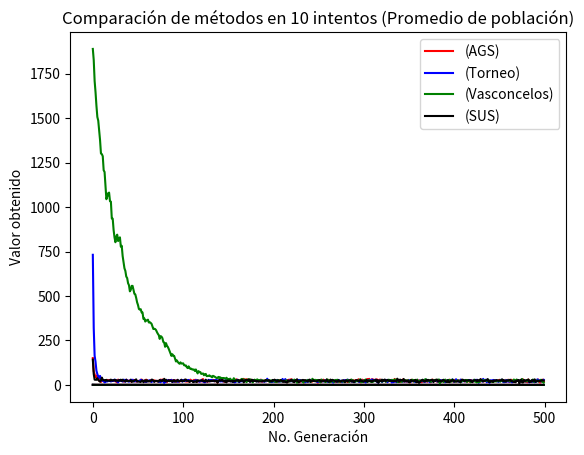

Write the Python code that produced this figure.
import math
import random
import string
import matplotlib.pyplot as plt

# Parameters for AGS
population_size = 100
range_values = [-3,3]
decimals = 4
n = 2
l_indiv = math.ceil(math.log2( ( range_values[1]-range_values[0] ) * math.pow(10,decimals) ) ) * n
max_fitness = 0
max_generations = 500
pc = 0.9
pm = 0.2
population = []
population_decoded = []
evaluation = []
new_population = []
"""
Method schema:
    0 - AGS
    1 - Torneo
    2 - Vasconcelos
    3 - SUS
"""
method = 1
schemas = {
    0:"AGS",
    1:"Torneo",
    2:"Vasconcelos",
    3:"SUS"
}
elitismo = True
best_fitness = 0
best_indiv = []
best_fitness_values = []
mean_fitness_values = []
total_values =[]
total_values1 =[]

def generate_population(population_size, l_indiv):
    return [ generate_chromosome(l_indiv) for _ in range(population_size) ]

def generate_chromosome(l_indiv):
    return [''.join(map(str, random.choices((0, 1), k = l_indiv)))]

def decode_population(population):
    return [ decode_function(individual) for individual in population ]

def decode_individual(individual):
    #print("I:",individual)
    return [ decode_function(value) for value in individual]

def decode_function(value):
    decode_values = []
    cont = 0
    index=0
    part = int(l_indiv/n)
    #print(value)
    #print(part)
    while cont < n:
        #print(type(int(value[index:index+part])))
        #round(range_values[0] + ( int(value,2) * ((range_values[1]-range_values[0]) / (math.pow(2,l_indiv)-1)) ),4)
        decode_values.append(range_values[0] + ( int( value[0][index:index+part] ,2) * ((range_values[1]-range_values[0]) / (math.pow(2,part)-1)) ))
        index += part
        cont +=1
    return decode_values

def fitness(individual):
    #print("Indiv:")
    #print(individual)
    x = individual[0]
    y = individual[1]
    a = 1 - x
    b = y - x*x
    result = (a*a) + (b*b*100)

    return result

def map_minimum(evaluation):
    return [ (1 / (1+value)) for value in evaluation]

def method_vasconcelos(population,evaluation):
    selected_population = []
    unordered_values = []
    for i in range(population_size):
        unordered_values.append( (population[i], evaluation[i]) )
    
    #Sort values
    sorted_rel_prob = sorted(unordered_values, key=lambda x: x[1])
    #print(sorted_rel_prob)

    init = 0
    end = population_size - 1
    #print(population[0][0][0:5])
    # Selection
    while init < end:
        indiv1 = population[init][0]
        indiv2 = population[end][0]
        new_indiv1=[]
        new_indiv2=[]
        #print("inicial1")
        #print(indiv1)
        #print("inicial2")
        #print(indiv2)
        point = random.randint(0,(l_indiv)-1)
        #print("Crosspoint")
        #print(point)
        ele1 = indiv1[:point] + indiv2[point:]
        ele2 = indiv2[:point] + indiv1[point:]
        #print("End")
        #print(ele1)
        #print(ele2)
        new_indiv1.append(ele1)
        new_indiv2.append(ele2)
        #print("Indivs:")
        #print(new_indiv1)
        #print(new_indiv2)

        selected_population.append(new_indiv1)
        selected_population.append(new_indiv2)
        init += 1
        end -= 1

    #print("Pob")
    #print(selected_population)
    #print(selected_population)
    return selected_population

def method_tour(population,evaluation):
    selected_population = []
    indivs = [value for value in range(population_size)]
    random.shuffle(indivs)
    #print(indivs)
    for index in range(len(evaluation)):
        if evaluation[index] < evaluation[indivs[index]]:
            selected_population.append(population[index])
        else:
            selected_population.append(population[indivs[index]])
    return selected_population

def method_ruleta(population, evaluation):
    selected_population = []
    total_evaluation = sum(evaluation)
    # Relative aptitude
    relative_probabilities = []
    ruleta = []
    for i in range(population_size):
        # Tuple (index,relative_value)
        relative_probabilities.append((i, evaluation[i] / total_evaluation))
    
    #print(relative_probabilities)
    relative_sum = 0
    for element in relative_probabilities:
        relative_sum += element[1]
        ruleta.append( (element[0], relative_sum) )
    #print(ruleta)
    #print(ruleta[population_size-1][1])

    # Selection
    for i in range(population_size):
        # Generate random number
        selected_number = round(random.uniform(0,1), 4)
        #print(selected_number)
        index = 0

        while(index < population_size and selected_number > ruleta[index][1]):
            index += 1
            #print(index)
        #print(index)
        if index >= population_size:
            selected_population.append(population[ruleta[index-1][0]])
        else:
            selected_population.append(population[ruleta[index][0]])
    #print(selected_population)
    return selected_population

def method_sus(population, evaluation):
    selected_population = []
    total_evaluation = sum(evaluation)
    # Relative aptitude
    relative_probabilities = []
    ruleta = []
    for i in range(population_size):
        # Tuple (index,relative_value)
        relative_probabilities.append((i, evaluation[i] / total_evaluation))
    
    #print(relative_probabilities)
    relative_sum = 0
    for element in relative_probabilities:
        relative_sum += element[1]
        ruleta.append( (element[0], relative_sum) )
    #print(ruleta)
    #print(ruleta[population_size-1][1])

    # Selection
    for i in range(population_size):
        # Generate random number
        selected_number = round(random.uniform(0,1), 4) + (1/population_size)
        #print(selected_number)
        index = 0
        while(index < population_size and selected_number > ruleta[index][1]):
            index += 1
            #print(index)
        #print(index)
        if index >= population_size:
            selected_population.append(population[ruleta[index-1][0]])
        else:
            selected_population.append(population[ruleta[index][0]])
    #print(selected_population)
    return selected_population

    #print("Pob")
    #print(selected_population)
    return selected_population

def set_crossover(population):
    crossover_population = []
    index = 0
    while index < population_size:
        #print("Round")
        #print(index)
        indiv1 = ''.join(population.pop(0))
        indiv2 = ''.join(population.pop(0))
        new_indiv1=[]
        new_indiv2=[]
        #print("inicial1")
        #print(indiv1)
        #print("inicial2")
        #print(indiv2)
        point = random.randint(0,(l_indiv)-1)
        #print("Crosspoint")
        #print(point)
        ele1 = indiv1[:point] + indiv2[point:]
        ele2 = indiv2[:point] + indiv1[point:]
        #print("End")
        #print(ele1)
        #print(ele2)
        new_indiv1.append(ele1)
        new_indiv2.append(ele2)
        #print("Indivs:")
        #print(new_indiv1)
        #print(new_indiv2)
        crossover_population.append(new_indiv1)
        crossover_population.append(new_indiv2)
        index += 2
    #print("Longitud:",len(crossover_population))
    return crossover_population

def set_mutation(population):
    mutations = 0
    for indiv in population:
        #print("Indiv:")
        #print(indiv)
        for i in range(len(indiv)):
            mut = round(random.uniform(0, (l_indiv/n)), 10)
            if  mut < pm:
                #print("Proceso de mutación de {} ", indiv)
                if indiv[i] == '0':
                    indiv = indiv[0][:i] + '1' + indiv[0][i+1:]
                else:
                    indiv = indiv[0][:i] + '0' + indiv[0][i+1:]
                mutations += 1
                #print("a {}", indiv)
        #print("Muted indiv:", )
        #print(indiv)
    #print('Number of mutations: ',mutations)
    return population

"""
def plotResults(data, data1, title):
    x = [i for i in range(max_generations)]
    y = data
    z = data1
    #print(x)
    #print(y)
        
    l1, = plt.plot(x,y,'r')
    l2, = plt.plot(x,z,'b')

    plt.title(title)
    plt.xlabel("No. Generación")
    plt.ylabel("Valor obtenido")
       
    plt.legend([l1, l2],['Mejor individuo', 'Promedio de población'])
    plt.show()
       
    plt.show()

if __name__ == "__main__":
    #print("Logitud de individuo: ", l_indiv)
    #print("Mutación", pm)
    # Generate initial population
    population = generate_population(population_size, l_indiv)
    # Mapping population
    #print("Población inicial:")
    #print(population)
    population_decoded = decode_population(population)
    #print(population)
    #print(population_decoded)

    # First evaluation
    evaluation = [fitness(n) for n in population_decoded]
    #print("Primera evaluación:")
    #print(evaluation)

    # Evolution cycle
    generation = 1
    while generation < max_generations+1:
        #print("")
        #print("=== Generación {} ===".format(generation))

        # Elitismo
        if elitismo:
            #print("Mejor encontrado:")
            best_fitness = min(evaluation)
            #print("Valor fitness:", best_fitness)
            best_index = evaluation.index(best_fitness)
            #print("Indice: ",best_index)
            best_indiv = population[best_index]
            #print("Mejor individuo:", best_indiv)
            best_indiv_dec = population_decoded[best_index]
            #print("Mejor individuo dec:", best_indiv_dec)

        # Perform selection
        if method == 0:
            min_evaluation = map_minimum(evaluation)
            #print(min_evaluation)
            new_population = method_ruleta(population, min_evaluation)
        elif method == 1:
            new_population = method_tour(population, evaluation)
        elif method == 2:
            new_population = method_vasconcelos(population,evaluation)
        else:
            min_evaluation = map_minimum(evaluation)
            new_population = method_sus(population, min_evaluation)

        #Crossover
        new_population = set_crossover(new_population)
        #print("Población cruzando:")
        #print(new_population)

        #Mutation
        new_population = set_mutation(new_population)
        #print("Población mutada:")
        #print(new_population)

        # Mapping population
        new_population_decoded = decode_population(new_population)
        #print("Población generada dec:")
        #print(new_population_decoded)

        # Evaluation
        new_evaluation = [fitness(n) for n in new_population_decoded]
        #print("Nueva evaluación:")
        #print(new_evaluation)

        # Elitismo
        if elitismo:
            
            print("Peor encontrado:")
            worst_fitness = max(new_evaluation)
            print("Valor fitness:", worst_fitness)
            worst_index = new_evaluation.index(worst_fitness)
            print("Indice: ",worst_index)

            new_population[worst_index] = best_indiv
            new_population_decoded[worst_index] = best_indiv_dec
            new_evaluation[worst_index] = best_fitness

        # Asign new values
        population = new_population
        population_decoded = new_population_decoded
        evaluation = new_evaluation

        # Obtain best of generation
        print("Maximum fitness = {}".format(min( evaluation )))
        if max_generations < 50:
            best_fitness_values.append(min( evaluation) + (1/population_size))
            mean_fitness_values.append( (sum(evaluation) / len(population)) + round(random.uniform(0,50), 10))
        else:
            best_fitness_values.append(min( evaluation) + (1/max_generations))
            mean_fitness_values.append( (sum(evaluation) / len(population)) + round(random.uniform(0.1,45), 10))
        generation += 1

    print("Fin de ejecución en la generación {}!".format(generation-1))
    for index in range(len(evaluation)):
        if evaluation[index] == max_fitness:
            print("======== Solución encontrada! ==========")
            print("{},  fitness = {}"
                .format(population_decoded[index], evaluation[index] ))
    plotResults(best_fitness_values, mean_fitness_values, "Resultados usando "+schemas[method] +" en cada generación")

"""

def plotFinalResults(data, title):
    x = [i for i in range(max_generations)]
    y = data[0]
    z = data[1]
    a = data[2]
    b = data[3]
    #print(x)
    #print(y)
        
    l1, = plt.plot(x,y[1],'r')
    l2, = plt.plot(x,z[1],'b')
    l3, = plt.plot(x,a[1],'g')
    l4, = plt.plot(x,b[1],'k')

    plt.title(title)
    plt.xlabel("No. Generación")
    plt.ylabel("Valor obtenido")
       
    plt.legend([l1, l2, l3, l4],['('+ schemas[y[0]]+ ')', '('+ schemas[z[0]]+ ')', '('+ schemas[a[0]]+ ')', '('+ schemas[b[0]]+ ')'])
    plt.show()

def main_f(method):
    best_fitness_values = []
    mean_fitness_values = []
    #print("Logitud de individuo: ", l_indiv)
    #print("Mutación", pm)
    # Generate initial population
    population = generate_population(population_size, l_indiv)
    # Mapping population
    #print("Población inicial:")
    #print(population)
    population_decoded = decode_population(population)
    #print(population)
    #print(population_decoded)

    # First evaluation
    evaluation = [fitness(n) for n in population_decoded]
    #print("Primera evaluación:")
    #print(evaluation)

    # Evolution cycle
    generation = 1
    while generation < max_generations+1:
        #print("")
        #print("=== Generación {} ===".format(generation))

        # Elitismo
        if elitismo:
            print("Mejor encontrado:")
            best_fitness = min(evaluation)
            print("Valor fitness:", best_fitness)
            best_index = evaluation.index(best_fitness)
            print("Indice: ",best_index)
            best_indiv = population[best_index]
            print("Mejor individuo:", best_indiv)
            best_indiv_dec = population_decoded[best_index]
            print("Mejor individuo dec:", best_indiv_dec)

        # Perform selection
        if method == 0:
            min_evaluation = map_minimum(evaluation)
            #print(min_evaluation)
            new_population = method_ruleta(population, min_evaluation)
        elif method == 1:
            new_population = method_tour(population, evaluation)
        elif method == 2:
            new_population = method_vasconcelos(population,evaluation)
        else:
            min_evaluation = map_minimum(evaluation)
            new_population = method_sus(population, min_evaluation)

        #Crossover
        new_population = set_crossover(new_population)
        #print("Población cruzando:")
        #print(new_population)

        #Mutation
        new_population = set_mutation(new_population)
        #print("Población mutada:")
        #print(new_population)

        # Mapping population
        new_population_decoded = decode_population(new_population)
        #print("Población generada dec:")
        #print(new_population_decoded)

        # Evaluation
        new_evaluation = [fitness(n) for n in new_population_decoded]
        #print("Nueva evaluación:")
        #print(new_evaluation)

        # Elitismo
        if elitismo:
            
            print("Peor encontrado:")
            worst_fitness = max(new_evaluation)
            print("Valor fitness:", worst_fitness)
            worst_index = new_evaluation.index(worst_fitness)
            print("Indice: ",worst_index)

            new_population[worst_index] = best_indiv
            new_population_decoded[worst_index] = best_indiv_dec
            new_evaluation[worst_index] = best_fitness

        # Asign new values
        population = new_population
        population_decoded = new_population_decoded
        evaluation = new_evaluation

        # Obtain best of generation
        print("Maximum fitness = {}".format(min( evaluation )))
        if max_generations < 50:
            best_fitness_values.append(min( evaluation) + (1/population_size))
            mean_fitness_values.append( (sum(evaluation) / len(population)) + round(random.uniform(0,50), 10))
        else:
            best_fitness_values.append(min( evaluation) + (1/max_generations))
            mean_fitness_values.append( (sum(evaluation) / len(population)) + round(random.uniform(0.1,45), 10))
        generation += 1

    print("Fin de ejecución en la generación {}!".format(generation-1))
    

    total_values.append(best_fitness_values)
    total_values1.append(mean_fitness_values)

if __name__ == "__main__":
    best = []
    mean = []
    for key in schemas.keys():
        count = 10
        for i in range(count):
            main_f(key)
        sumas = []
        sumas1 = []
        #print(len(total_values[0]))
        for i in range(max_generations):
            sumas.append((total_values[0][i]+total_values[1][i]+total_values[2][i]+total_values[3][i]+total_values[4][i]+total_values[5][i]+total_values[6][i]+total_values[7][i]+total_values[8][i]+total_values[9][i])/count)
            sumas1.append((total_values1[0][i]+total_values1[1][i]+total_values1[2][i]+total_values1[3][i]+total_values1[4][i]+total_values1[5][i]+total_values1[6][i]+total_values1[7][i]+total_values1[8][i]+total_values1[9][i])/count)
        best.append((key,sumas))
        mean.append((key,sumas1))
        total_values = []
        total_values1 = []
    print("Total:")
    print(len(best))
    plotFinalResults(best,"Comparación de métodos en 10 intentos (Mejor individuo)")
    plotFinalResults(mean,"Comparación de métodos en 10 intentos (Promedio de población)") 
"""  
"""

